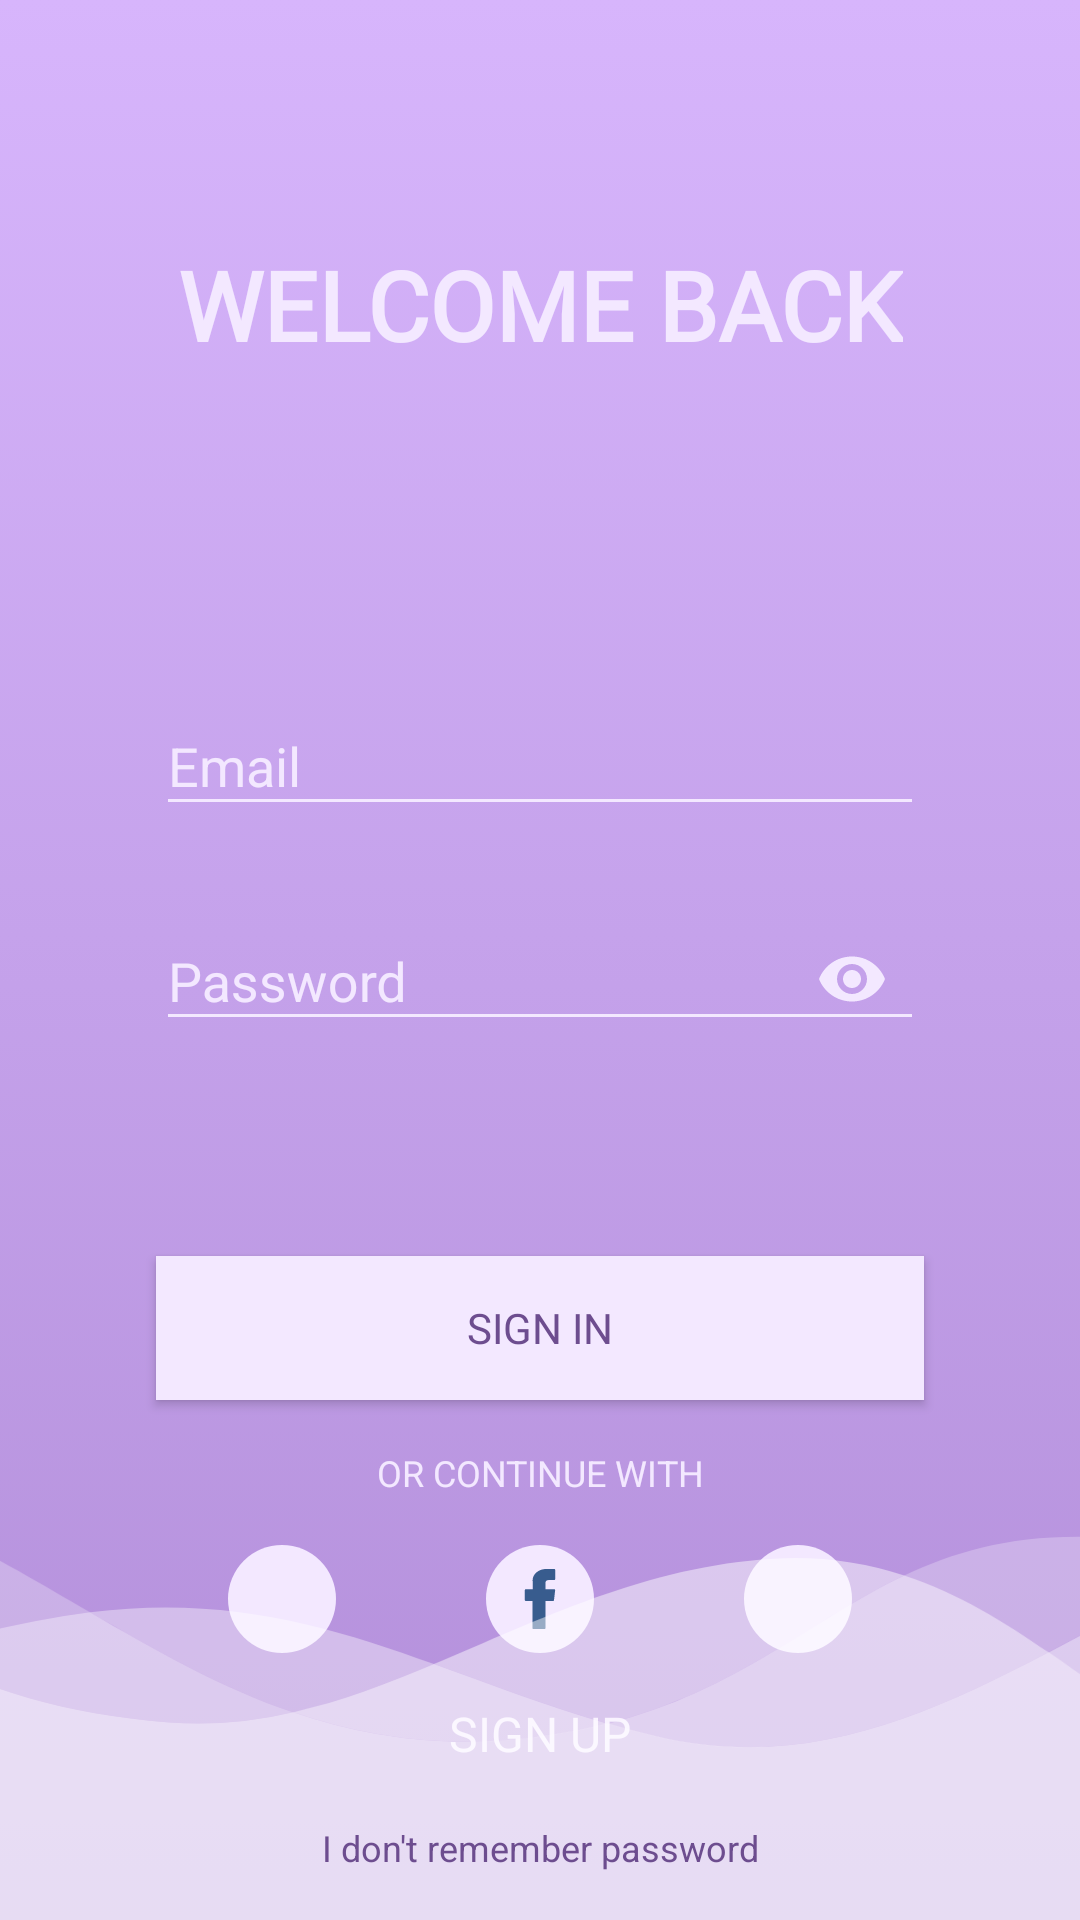

Layout XML and referenced resources for this Android screen:
<!-- AndroidManifest.xml: application theme AppTheme -->
<!-- res/layout/fragment_sign_in.xml -->
<?xml version="1.0" encoding="utf-8"?>
<androidx.constraintlayout.widget.ConstraintLayout xmlns:android="http://schemas.android.com/apk/res/android"
    xmlns:app="http://schemas.android.com/apk/res-auto"
    xmlns:tools="http://schemas.android.com/tools"
    android:id="@+id/frameLayout"
    android:layout_width="match_parent"
    android:layout_height="match_parent"
    android:background="@drawable/sign_in_background"
    tools:context=".fragments.SignInFragment">

    <TextView
        android:id="@+id/header"
        android:layout_width="wrap_content"
        android:layout_height="wrap_content"
        android:layout_marginTop="80dp"
        android:fontFamily="@font/lato_bold"
        android:text="@string/sign_in_fragment_header"
        android:textAlignment="center"
        android:textAllCaps="true"
        android:textColor="@color/colorLight"
        android:textSize="32sp"
        android:textStyle="bold"
        app:layout_constraintEnd_toEndOf="parent"
        app:layout_constraintStart_toStartOf="parent"
        app:layout_constraintTop_toTopOf="parent" />

    <com.google.android.material.textfield.TextInputLayout
        android:id="@+id/sign_in_text_input_email"
        android:layout_width="256dp"
        android:layout_height="wrap_content"
        android:layout_marginTop="100dp"
        android:theme="@style/SignInTextInputLayoutAppearance"
        app:layout_constraintEnd_toEndOf="parent"
        app:layout_constraintStart_toStartOf="parent"
        app:layout_constraintTop_toBottomOf="@id/header">

        <com.google.android.material.textfield.TextInputEditText
            android:layout_width="match_parent"
            android:layout_height="wrap_content"
            android:hint="@string/sign_in_fragment_email_hint"
            android:inputType="textEmailAddress"
            android:textColor="@color/colorLight"
            android:textSize="18sp" />
    </com.google.android.material.textfield.TextInputLayout>

    <com.google.android.material.textfield.TextInputLayout
        android:id="@+id/sign_in_text_input_password"
        android:layout_width="256dp"
        android:layout_height="wrap_content"
        android:layout_marginTop="16dp"
        android:theme="@style/SignInTextInputLayoutAppearance"
        app:errorEnabled="true"
        app:layout_constraintEnd_toEndOf="parent"
        app:layout_constraintStart_toStartOf="parent"
        app:layout_constraintTop_toBottomOf="@id/sign_in_text_input_email"
        app:passwordToggleEnabled="true"
        app:passwordToggleTint="@color/colorLight">

        <com.google.android.material.textfield.TextInputEditText
            android:layout_width="match_parent"
            android:layout_height="wrap_content"
            android:hint="@string/sign_in_fragment_password_hint"
            android:inputType="textPassword"
            android:textColor="@color/colorLight"
            android:textSize="18sp" />
    </com.google.android.material.textfield.TextInputLayout>

    <Button
        android:id="@+id/sign_in_button"
        android:layout_width="256dp"
        android:layout_height="48dp"
        android:layout_marginTop="48dp"
        android:background="@color/colorLight"
        android:fontFamily="@font/lato_bold"
        android:text="@string/sign_in_fragment_button"
        android:textAllCaps="true"
        android:textColor="@color/colorPurpleFont"
        app:layout_constraintEnd_toEndOf="parent"
        app:layout_constraintStart_toStartOf="parent"
        app:layout_constraintTop_toBottomOf="@id/sign_in_text_input_password" />

    <TextView
        android:id="@+id/socialmedia_textview"
        android:layout_width="wrap_content"
        android:layout_height="wrap_content"
        android:layout_marginTop="16dp"
        android:text="@string/sign_in_fragment_socialmedia_login_str"
        android:textAllCaps="true"
        android:textColor="@color/colorLight"
        android:textSize="12sp"
        app:layout_constraintEnd_toEndOf="parent"
        app:layout_constraintStart_toStartOf="parent"
        app:layout_constraintTop_toBottomOf="@id/sign_in_button" />

    <androidx.appcompat.widget.AppCompatImageButton
        android:id="@+id/sign_in_socialmedia_google_btn"
        android:layout_width="36dp"
        android:layout_height="36dp"
        android:layout_marginTop="16dp"
        android:background="@drawable/socialmedia_circle_button"
        android:src="@drawable/ic_search"
        app:layout_constraintEnd_toStartOf="@+id/sign_in_socialmedia_facebook_btn"
        app:layout_constraintHorizontal_bias="0.5"
        app:layout_constraintHorizontal_chainStyle="spread"
        app:layout_constraintStart_toStartOf="@id/guideline"
        app:layout_constraintTop_toBottomOf="@id/socialmedia_textview" />

    <androidx.appcompat.widget.AppCompatImageButton
        android:id="@+id/sign_in_socialmedia_facebook_btn"
        android:layout_width="36dp"
        android:layout_height="36dp"
        android:layout_marginTop="16dp"
        android:background="@drawable/socialmedia_circle_button"
        android:src="@drawable/ic_facebook"
        app:layout_constraintEnd_toStartOf="@+id/sign_in_socialmedia_twitter_btn"
        app:layout_constraintHorizontal_bias="0.5"
        app:layout_constraintStart_toEndOf="@+id/sign_in_socialmedia_google_btn"
        app:layout_constraintTop_toBottomOf="@id/socialmedia_textview" />

    <androidx.appcompat.widget.AppCompatImageButton
        android:id="@+id/sign_in_socialmedia_twitter_btn"
        android:layout_width="36dp"
        android:layout_height="36dp"
        android:layout_marginTop="16dp"
        android:background="@drawable/socialmedia_circle_button"
        android:src="@drawable/ic_twitter"
        app:layout_constraintEnd_toStartOf="@+id/guideline2"
        app:layout_constraintHorizontal_bias="0.5"
        app:layout_constraintStart_toEndOf="@+id/sign_in_socialmedia_facebook_btn"
        app:layout_constraintTop_toBottomOf="@id/socialmedia_textview" />

    <androidx.constraintlayout.widget.Guideline
        android:id="@+id/guideline"
        android:layout_width="wrap_content"
        android:layout_height="wrap_content"
        android:orientation="vertical"
        app:layout_constraintGuide_end="334dp" />

    <androidx.constraintlayout.widget.Guideline
        android:id="@+id/guideline2"
        android:layout_width="wrap_content"
        android:layout_height="wrap_content"
        android:orientation="vertical"
        app:layout_constraintGuide_begin="334dp" />

    <TextView
        android:id="@+id/sign_in_sign_up_btn"
        android:layout_width="wrap_content"
        android:layout_height="wrap_content"
        android:layout_marginTop="16dp"
        android:text="@string/sign_in_fragment_sign_in_btn"
        android:textAllCaps="true"
        android:textColor="@color/colorLight"
        android:textSize="16sp"
        android:clickable="true"
        app:layout_constraintEnd_toEndOf="parent"
        app:layout_constraintStart_toStartOf="parent"
        app:layout_constraintTop_toBottomOf="@id/sign_in_socialmedia_twitter_btn" />

    <ImageView
        android:id="@+id/waves_imageview"
        android:layout_width="match_parent"
        android:layout_height="wrap_content"
        android:src="@drawable/ic_light_waves"
        android:scaleType="centerCrop"
        android:adjustViewBounds="false"
        app:layout_constraintStart_toStartOf="parent"
        app:layout_constraintBottom_toBottomOf="parent"
        app:layout_constraintTop_toBottomOf="sign_in_sign_up_btn"
        android:alpha="0.8"
        />
    <TextView
        android:id="@+id/sign_in_dont_rembmer_password_btn"
        android:layout_width="wrap_content"
        android:layout_height="wrap_content"
        android:layout_marginBottom="16dp"
        android:text="@string/sign_in_fragment_dont_remember_pass_btn"
        android:textColor="@color/colorPurpleFont"
        android:textSize="12sp"
        android:clickable="true"
        app:layout_constraintEnd_toEndOf="parent"
        app:layout_constraintStart_toStartOf="parent"
        app:layout_constraintBottom_toBottomOf="parent" />

</androidx.constraintlayout.widget.ConstraintLayout>
<!-- resources referenced by this layout -->
<resources>
  <color name="colorLight">#F3E8FF</color>
  <color name="colorPurpleFont">#6D4D8F</color>
  <!-- drawable ic_facebook (drawable) -->
  <vector android:height="20dp" android:viewportHeight="512"
      android:viewportWidth="512" android:width="20dp" xmlns:android="http://schemas.android.com/apk/res/android">
      <path android:fillColor="#385C8E" android:pathData="M134.941,272.691h56.123v231.051c0,4.562 3.696,8.258 8.258,8.258h95.159c4.562,0 8.258,-3.696 8.258,-8.258V273.78h64.519c4.195,0 7.725,-3.148 8.204,-7.315l9.799,-85.061c0.269,-2.34 -0.472,-4.684 -2.038,-6.44c-1.567,-1.757 -3.81,-2.763 -6.164,-2.763h-74.316V118.88c0,-16.073 8.654,-24.224 25.726,-24.224c2.433,0 48.59,0 48.59,0c4.562,0 8.258,-3.698 8.258,-8.258V8.319c0,-4.562 -3.696,-8.258 -8.258,-8.258h-66.965C309.622,0.038 308.573,0 307.027,0c-11.619,0 -52.006,2.281 -83.909,31.63c-35.348,32.524 -30.434,71.465 -29.26,78.217v62.352h-58.918c-4.562,0 -8.258,3.696 -8.258,8.258v83.975C126.683,268.993 130.379,272.691 134.941,272.691z"/>
  </vector>
  <!-- drawable ic_light_waves: vector/xml drawable (drawable, 7798 chars, omitted) -->
  <!-- drawable sign_in_background (drawable) -->
  <?xml version="1.0" encoding="utf-8"?>
  <selector xmlns:android="http://schemas.android.com/apk/res/android">
  <item>
      <shape>
          <gradient
              android:angle="90"
              android:startColor="@color/colorPurpleDark"
              android:endColor="@color/colorPurpleLight"
              android:type="linear"/>
      </shape>
  </item>
  </selector>
  <!-- drawable socialmedia_circle_button (drawable) -->
  <?xml version="1.0" encoding="utf-8"?>
  <selector xmlns:android="http://schemas.android.com/apk/res/android">
  
      <item>
          <shape android:shape="oval">
              <solid android:color="@color/colorLight"/>
          </shape>
      </item>
  </selector>
  <string name="sign_in_fragment_button">Sign in</string>
  <string name="sign_in_fragment_dont_remember_pass_btn">I don\'t remember password</string>
  <string name="sign_in_fragment_email_hint">Email</string>
  <string name="sign_in_fragment_header">Welcome back</string>
  <string name="sign_in_fragment_password_hint">Password</string>
  <string name="sign_in_fragment_sign_in_btn">Sign up</string>
  <string name="sign_in_fragment_socialmedia_login_str">Or continue with</string>
  <style name="SignInTextInputLayoutAppearance" parent="Widget.Design.TextInputLayout">
          <item name="hintTextAppearance">@style/HintText</item>
          <item name="errorTextAppearance">@style/ErrorText</item>
          <item name="android:colorControlNormal">@color/colorLight</item>
          <item name="android:colorControlActivated">@color/colorLight</item>
          <item name="android:textColor">@color/colorLight</item>
          <item name="android:textColorHint">@color/colorLight</item>
          <item name="colorControlNormal">@color/colorLight</item>
          <item name="colorControlActivated">@color/colorLight</item>
          <item name="colorControlHighlight">@color/colorLight</item>
      </style>
  <style name="AppTheme" parent="Theme.AppCompat.Light.NoActionBar">
          
          <item name="colorPrimary">@color/colorPrimary</item>
          <item name="colorPrimaryDark">@color/colorPrimaryDark</item>
          <item name="colorAccent">@color/colorAccent</item>
      </style>
  <color name="colorPurpleDark">#B28ED9</color>
  <color name="colorPurpleLight">#D7B5FC</color>
  <style name="HintText" parent="TextAppearance.AppCompat">
          <item name="android:textColor">@color/colorLight</item>
          <item name="android:textSize">14sp</item>
      </style>
  <style name="ErrorText" parent="TextAppearance.AppCompat">
          <item name="android:textColor">@color/colorPurpleFont</item>
          <item name="android:textSize">14sp</item>
      </style>
  <color name="colorPrimary">#D7B5FC</color>
  <color name="colorPrimaryDark">#D7B5FC</color>
  <color name="colorAccent">#D7B5FC</color>
</resources>
